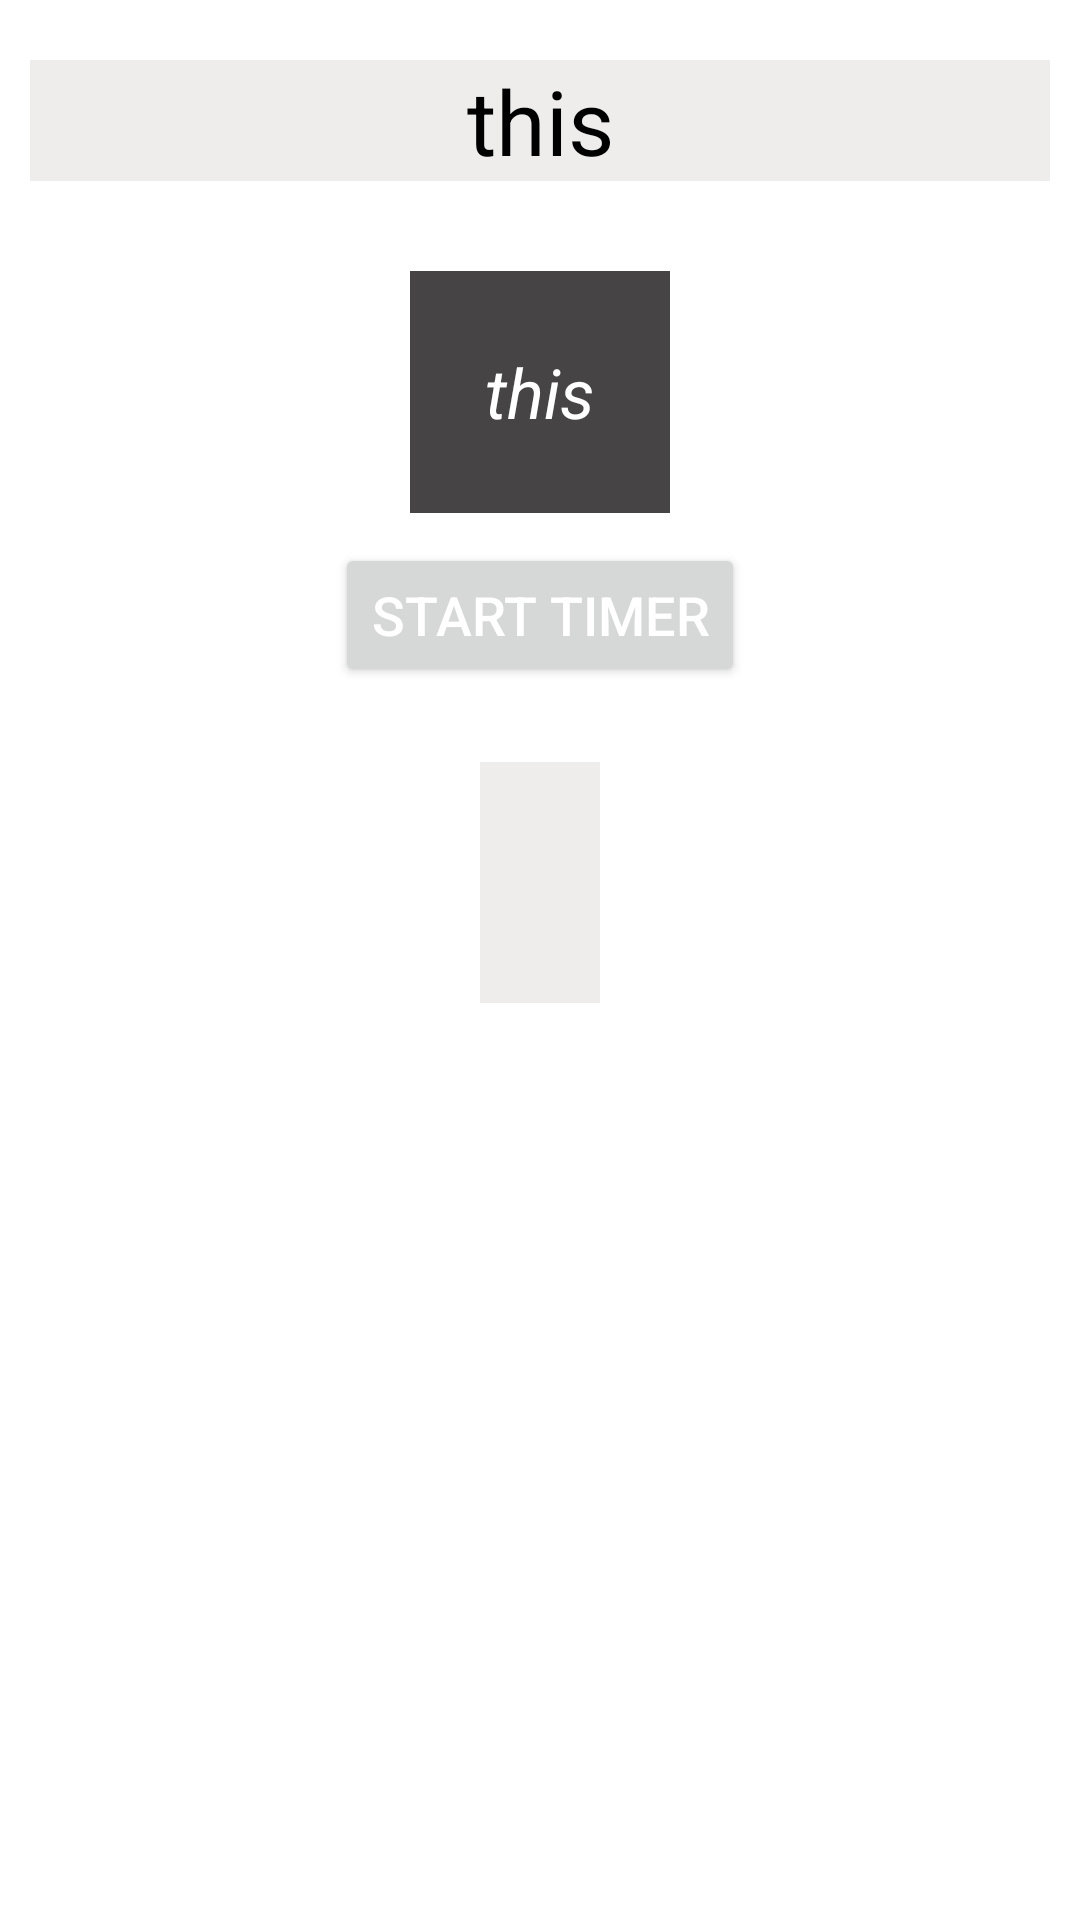

This screen was rendered from an Android layout file. Write that file and the resources it references.
<!-- AndroidManifest.xml: application theme Theme.Workout_app -->
<!-- res/layout/fragment_workout_item.xml -->
<?xml version="1.0" encoding="utf-8"?>
<LinearLayout
    xmlns:android="http://schemas.android.com/apk/res/android"
    android:layout_width="match_parent"
    android:layout_height="match_parent"
    android:orientation="vertical"
    android:padding="10dp"

    >

    <TextView
        android:layout_width="match_parent"
        android:layout_height="wrap_content"
        android:id="@+id/titleTextView"
        android:text="this"
        android:textSize="30sp"
        android:layout_marginBottom="10dp"
        android:layout_marginTop="10dp"
        android:gravity="center_horizontal"
        android:textColor="@color/black"
        android:background="#EFECEC"
        />


    <TextView
        android:layout_width="wrap_content"
        android:layout_height="wrap_content"
        android:id="@+id/descriptionTextView"
        android:layout_marginTop="20dp"
        android:padding="25dp"
        android:textSize="23sp"
        android:text="this"
        android:textStyle="italic"
        android:layout_gravity="center"
        android:textColor="@color/white"
        android:background="#CB171515"
        android:layout_marginBottom="10dp" />

    <Button
        android:id="@+id/timer"
        android:layout_width="wrap_content"
        android:layout_height="wrap_content"
        android:textSize="18dp"
        android:layout_gravity="center_horizontal"
        android:text="@string/time_text"
        android:textColor="@color/white"/>

    <TextView
        android:layout_width="wrap_content"
        android:layout_height="wrap_content"
        android:id="@+id/timer_text"
        android:layout_margin="25dp"
        android:textSize="30dp"
        android:padding="20dp"
        android:textColor="@color/black"
        android:background="#EFECEC"
        android:layout_gravity="center_horizontal"
        />

</LinearLayout>
<!-- resources referenced by this layout -->
<resources>
  <color name="black">#FF000000</color>
  <color name="white">#FFFFFFFF</color>
  <string name="time_text">Start Timer</string>
  <style name="Theme.Workout_app" parent="Theme.MaterialComponents.DayNight.DarkActionBar">
          
          <item name="colorPrimary">#1A6375</item>
          <item name="colorPrimaryVariant">#55937A</item>
          <item name="colorOnPrimary">@color/purple_700</item>
          
          <item name="colorSecondary">@color/teal_200</item>
          <item name="colorSecondaryVariant">@color/teal_700</item>
          <item name="colorOnSecondary">@color/black</item>
          
          <item name="android:statusBarColor" tools:targetApi="l">?attr/colorPrimaryVariant</item>
          
      </style>
  <color name="purple_700">#190022</color>
  <color name="teal_200">#8A7A7676</color>
  <color name="teal_700">#033A3A</color>
</resources>
